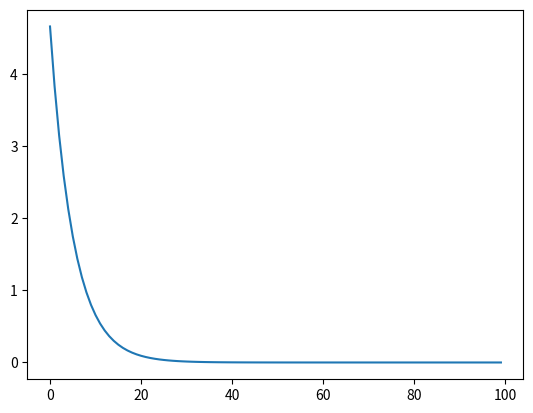

Python code for this plot:
import matplotlib.pyplot as plt

x_data =[1.0,2.0,3.0]
y_data =[2.0,4.0,6.0]

w = 1.0

def forward(x):
    return x * w

def cost(xs,ys):
    cost = 0
    for x,y in zip(xs,ys):
        y_pred =forward(x)
        cost +=(y_pred -y)**2
    return cost/len(xs)

def gradient(xs,ys):
    grad = 0
    for x,y in zip(xs,ys):
        grad += 2*x*(x*w - y)
    return grad/len(xs)
cost_list=[]
epoch_list=[]
print('Predict (before training)',4,forward(4))
for epoch in range(100):
    cost_val = cost(x_data,y_data)
    grad_val = gradient(x_data,y_data)
    w -=0.01 *grad_val
    print('Epoch:',epoch,'w=',w,'loss=',cost_val)
    cost_list.append(cost_val)
    epoch_list.append(epoch)
print('Predict (after training)',4,forward(4))
plt.plot(epoch_list,cost_list)
plt.show()